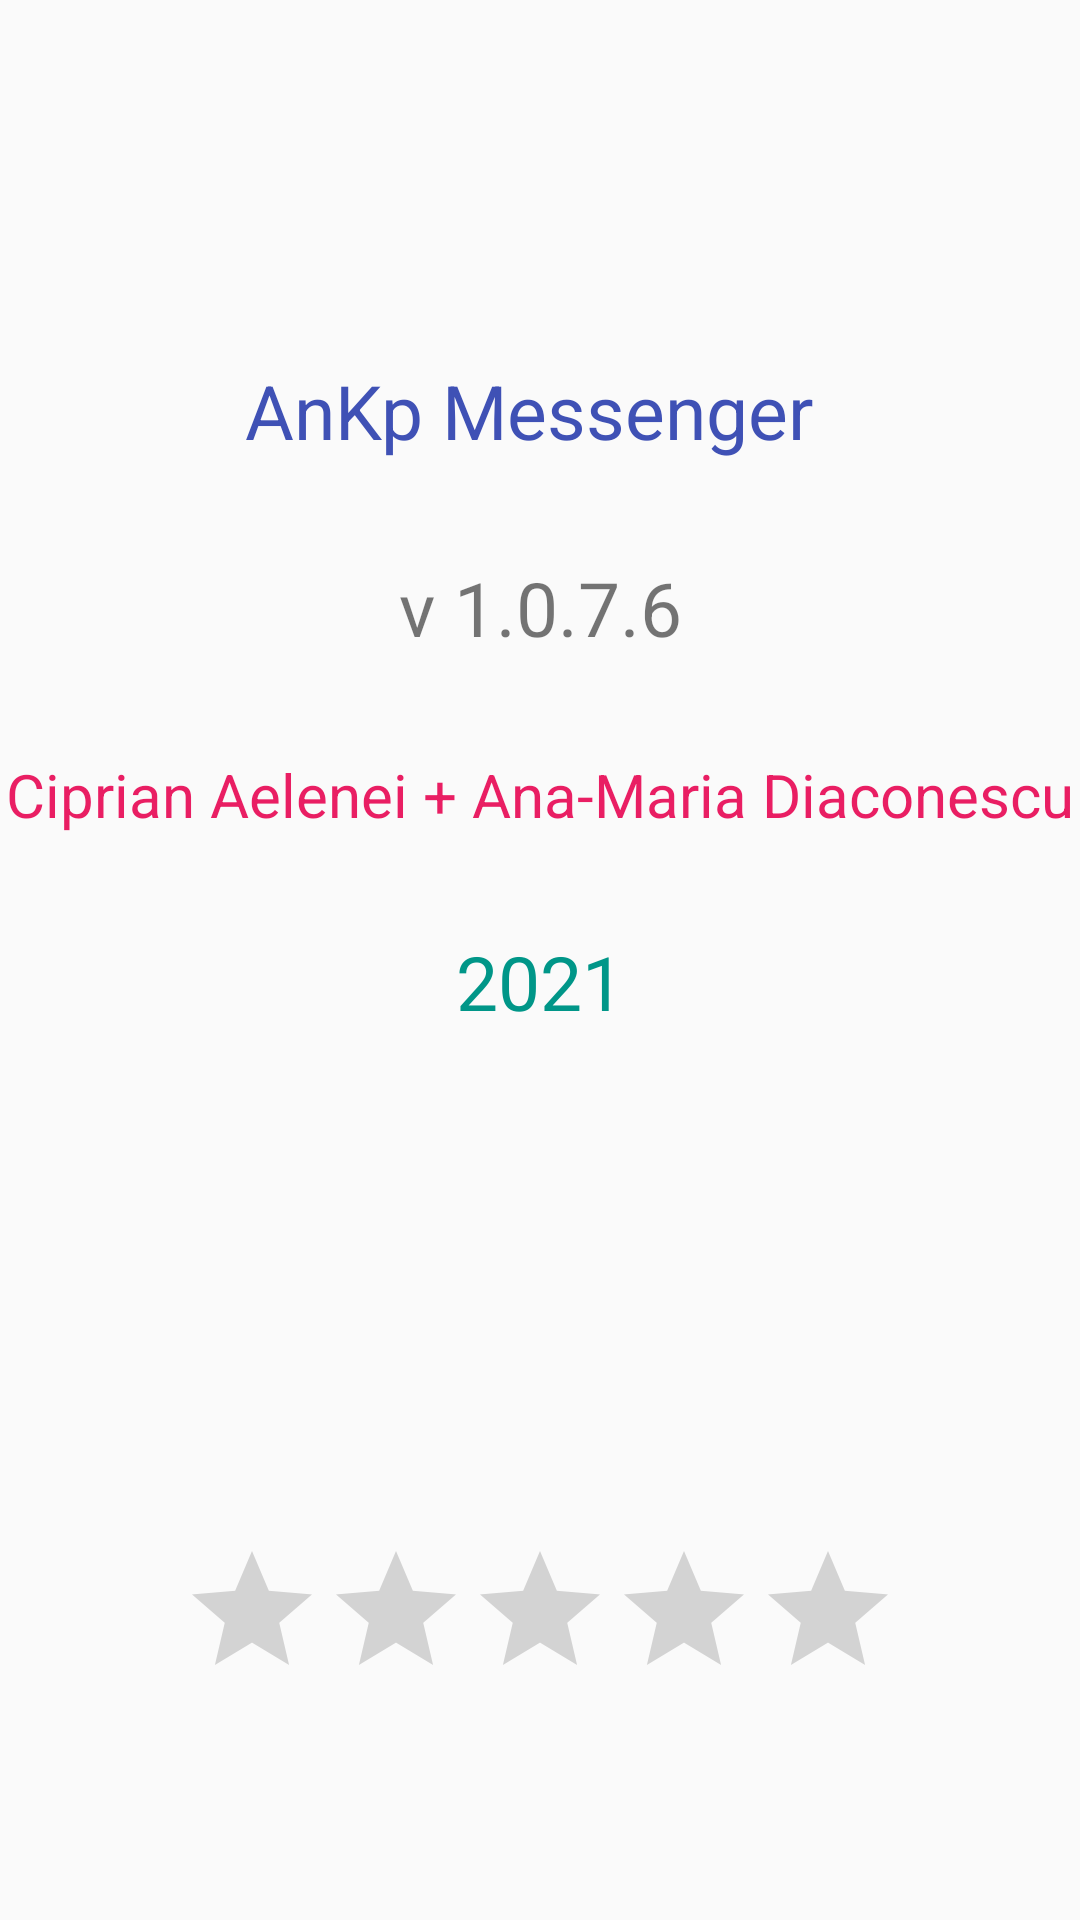

Produce the Android XML layout that renders to this screen, including the resource entries it uses.
<!-- AndroidManifest.xml: application theme AppTheme -->
<!-- res/layout/activity_about.xml -->
<?xml version="1.0" encoding="utf-8"?>
<androidx.constraintlayout.widget.ConstraintLayout xmlns:android="http://schemas.android.com/apk/res/android"
    xmlns:app="http://schemas.android.com/apk/res-auto"
    xmlns:tools="http://schemas.android.com/tools"
    android:layout_width="match_parent"
    android:layout_height="match_parent"
    tools:context=".AboutActivity">


    <RatingBar
        android:id="@+id/rb_about_feedback"
        android:layout_width="wrap_content"
        android:layout_height="wrap_content"
        android:layout_marginBottom="70dp"
        android:numStars="5"
        app:layout_constraintBottom_toBottomOf="parent"
        app:layout_constraintEnd_toEndOf="parent"
        app:layout_constraintStart_toStartOf="parent" />

    <TextView
        android:id="@+id/tv_about_version"
        android:layout_width="wrap_content"
        android:layout_height="wrap_content"
        android:layout_marginTop="32dp"
        android:text="@string/v_1_0_7_6"
        android:textSize="25dp"
        app:layout_constraintEnd_toEndOf="parent"
        app:layout_constraintStart_toStartOf="parent"
        app:layout_constraintTop_toBottomOf="@id/tv_about_application" />

    <TextView
        android:id="@+id/tv_about_team"
        android:layout_width="wrap_content"
        android:layout_height="wrap_content"
        android:layout_marginTop="32dp"
        android:text="@string/ciprian_aelenei_ana_maria_diaconescu"
        android:textSize="20dp"
        android:textColor="#E91E63"
        android:textColorHint="#E91E63"
        app:layout_constraintEnd_toEndOf="parent"
        app:layout_constraintStart_toStartOf="parent"
        app:layout_constraintTop_toBottomOf="@id/tv_about_version" />

    <TextView
        android:id="@+id/tv_about_year"
        android:layout_width="wrap_content"
        android:layout_height="wrap_content"
        android:layout_marginTop="32dp"
        android:text="@string/_2021"
        android:textSize="25dp"
        android:textColor="#009688"
        app:layout_constraintEnd_toEndOf="parent"
        app:layout_constraintStart_toStartOf="parent"
        app:layout_constraintTop_toBottomOf="@id/tv_about_team" />

    <TextView
        android:id="@+id/tv_about_application"
        android:layout_width="wrap_content"
        android:layout_height="wrap_content"
        android:layout_marginTop="120dp"
        android:text="@string/ankp_messenger"
        android:textSize="25dp"
        android:textColor="#3F51B5"
        app:layout_constraintEnd_toEndOf="parent"
        app:layout_constraintHorizontal_bias="0.48"
        app:layout_constraintStart_toStartOf="parent"
        app:layout_constraintTop_toTopOf="parent" />

</androidx.constraintlayout.widget.ConstraintLayout>
<!-- resources referenced by this layout -->
<resources>
  <string name="_2021">2021</string>
  <string name="ankp_messenger">AnKp Messenger</string>
  <string name="ciprian_aelenei_ana_maria_diaconescu">Ciprian Aelenei + Ana-Maria Diaconescu</string>
  <string name="v_1_0_7_6">v 1.0.7.6</string>
  <style name="AppTheme" parent="Theme.AppCompat.Light.NoActionBar">
          
          <item name="colorPrimary">@color/colorPrimary</item>
          <item name="colorPrimaryDark">@color/colorPrimaryDark</item>
          <item name="colorAccent">@color/colorAccent</item>
      </style>
  <color name="colorPrimary">#0C5DD6</color>
  <color name="colorPrimaryDark">#054D7E</color>
  <color name="colorAccent">#B5C5A5FF</color>
</resources>
